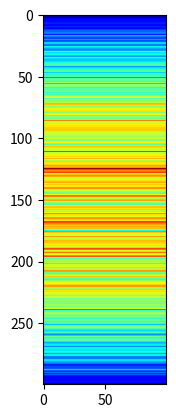

Generate this figure with matplotlib:
import numpy as np
import  matplotlib.pyplot as plt


'''
This script is used to generate the test data cube
[redacted]
date: 2019.07.12 
'''


def Cubegenerator(shape,wavelengthrange):

    rawcube=np.zeros(shape)
    spectral_length=shape[0]
    row_length=shape[1]
    for i in range(row_length):
        central_wavelength=(i*(wavelengthrange[1]-wavelengthrange[0])/row_length)+wavelengthrange[0]
        width=0.2*(wavelengthrange[1]-wavelengthrange[0])+np.random.normal(0,0.02*(wavelengthrange[1]-wavelengthrange[0]),1)
        rawcube[:,i,:]=rawcube[:,i,:]+(Spectragenerator(spectral_length,wavelengthrange,central_wavelength,width)).reshape(-1,1)

    return rawcube

def Spectragenerator(spectra_length,wavelengthrange,central_wavelength,width):

    wavelength=np.linspace(wavelengthrange[0],wavelengthrange[1],spectra_length)
    spectra_pure=gaussian(wavelength,central_wavelength,width)
    noise=np.random.normal(0.,0.1*np.max(spectra_pure),spectra_length)
    spectra=spectra_pure+noise
    return spectra


def gaussian(x, mu, sig):
    return np.exp(-np.power(x - mu, 2.) / (2 * np.power(sig, 2.)))


if __name__ =='__main__':
    datacube=Cubegenerator((100,300,100),[4000,4060])
    map=np.sum(datacube,axis=0)
    plt.imshow(map,cmap='jet')
    plt.show()